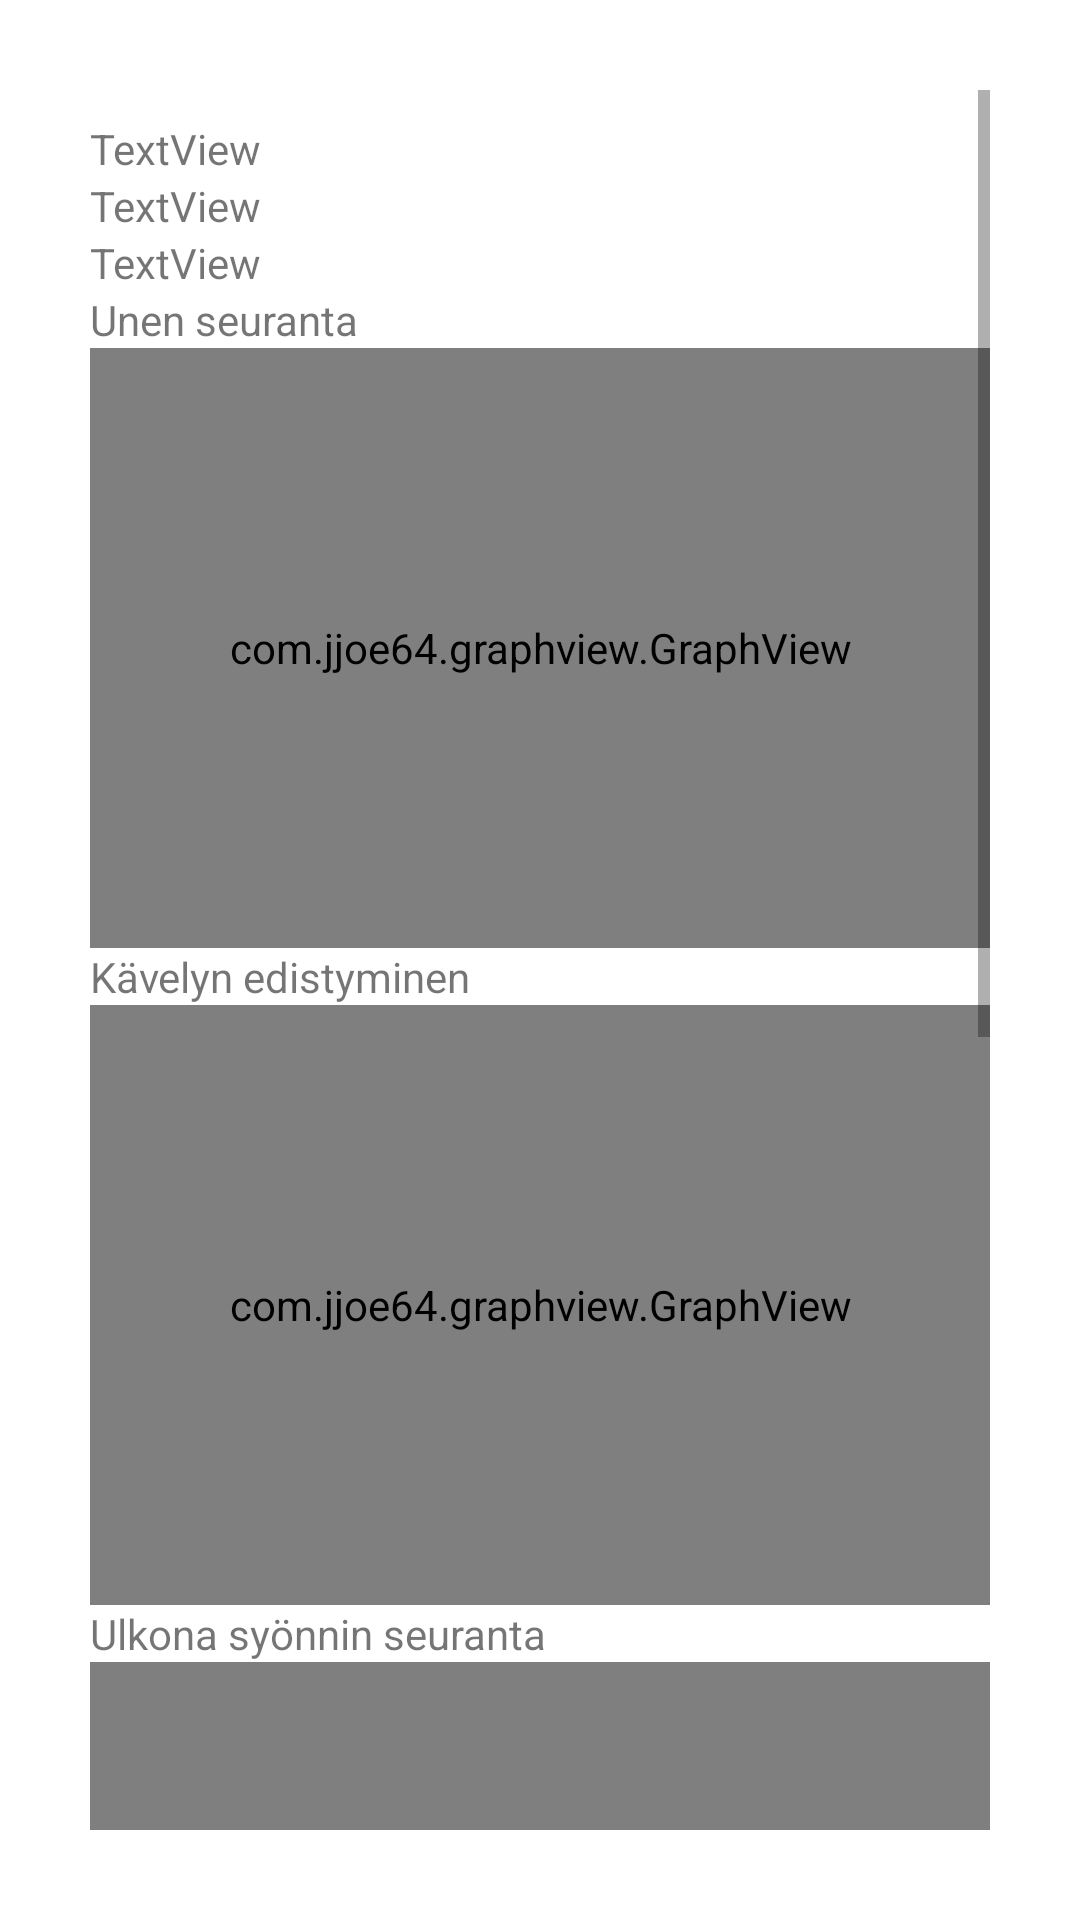

Write the Android layout XML for this screen, with the resource values it uses.
<!-- AndroidManifest.xml: application theme Theme.MobTsProjekti -->
<!-- res/layout/activity_viikon_edistyminen.xml -->
<?xml version="1.0" encoding="utf-8"?>
<ScrollView xmlns:android="http://schemas.android.com/apk/res/android"
    xmlns:app="http://schemas.android.com/apk/res-auto"
    xmlns:tools="http://schemas.android.com/tools"
    android:layout_width="match_parent"
    android:layout_height="match_parent"
    android:layout_marginTop="10dip"
    android:orientation="vertical"
    android:padding="30dp"
    tools:context=".ViikonEdistyminenActivity">

    <LinearLayout
        android:layout_width="match_parent"
        android:layout_height="wrap_content"
        android:layout_marginTop="10dip"
        android:orientation="vertical">


        <TextView
            android:id="@+id/EdistyminenTeksti"
            android:layout_width="wrap_content"
            android:layout_height="wrap_content"
            android:text="TextView"
            app:layout_constraintBottom_toBottomOf="parent"
            app:layout_constraintEnd_toEndOf="parent"
            app:layout_constraintHorizontal_bias="0.498"
            app:layout_constraintStart_toStartOf="parent"
            app:layout_constraintTop_toTopOf="parent"
            app:layout_constraintVertical_bias="0.137" />

        <TextView
            android:id="@+id/Lenkki1"
            android:layout_width="match_parent"
            android:layout_height="wrap_content"
            android:text="TextView" />

        <TextView
            android:id="@+id/Sali1"
            android:layout_width="match_parent"
            android:layout_height="wrap_content"
            android:text="TextView" />

        <TextView
            android:id="@+id/unenSeuranta"
            android:layout_width="match_parent"
            android:layout_height="wrap_content"
            android:text="Unen seuranta" />

        <com.jjoe64.graphview.GraphView
            android:id="@+id/graph"
            android:layout_width="match_parent"
            android:layout_height="200dp"
            app:layout_constraintBottom_toBottomOf="parent"
            app:layout_constraintEnd_toEndOf="parent"
            app:layout_constraintHorizontal_bias="0.0"
            app:layout_constraintStart_toStartOf="parent"
            app:layout_constraintTop_toTopOf="parent"
            app:layout_constraintVertical_bias="0.34" />

        <TextView
            android:id="@+id/LiikunnanSeuranta"
            android:layout_width="match_parent"
            android:layout_height="match_parent"
            android:text="Kävelyn edistyminen" />

        <com.jjoe64.graphview.GraphView
            android:id="@+id/graph1"
            android:layout_width="match_parent"
            android:layout_height="200dip"
            app:layout_constraintBottom_toBottomOf="parent"
            app:layout_constraintEnd_toEndOf="parent"
            app:layout_constraintHorizontal_bias="0.0"
            app:layout_constraintStart_toStartOf="parent"
            app:layout_constraintTop_toTopOf="parent"
            app:layout_constraintVertical_bias="0.61" />

        <TextView
            android:id="@+id/UlkonaSyonti"
            android:layout_width="match_parent"
            android:layout_height="wrap_content"
            android:text="Ulkona syönnin seuranta" />

        <com.jjoe64.graphview.GraphView
            android:id="@+id/graph2"
            android:layout_width="match_parent"
            android:layout_height="184dp"
            app:layout_constraintBottom_toBottomOf="parent"
            app:layout_constraintEnd_toEndOf="parent"
            app:layout_constraintHorizontal_bias="0.0"
            app:layout_constraintStart_toStartOf="parent"
            app:layout_constraintTop_toTopOf="parent"
            app:layout_constraintVertical_bias="1.0" />


        <TextView
            android:id="@+id/Lenkki"
            android:layout_width="match_parent"
            android:layout_height="wrap_content"
            android:text="Lenkkien seuranta" />

        <com.jjoe64.graphview.GraphView
            android:id="@+id/graph3"
            android:layout_width="match_parent"
            android:layout_height="200dip"
            android:paddingVertical="30dp"
            app:layout_constraintBottom_toBottomOf="parent"
            app:layout_constraintEnd_toEndOf="parent"
            app:layout_constraintHorizontal_bias="0.0"
            app:layout_constraintStart_toStartOf="parent"
            app:layout_constraintTop_toTopOf="parent"
            app:layout_constraintVertical_bias="1.0" />

        <TextView
            android:id="@+id/Sali"
            android:layout_width="match_parent"
            android:layout_height="wrap_content"
            android:text="Salin seuranta" />

        <com.jjoe64.graphview.GraphView
            android:id="@+id/graph4"
            android:layout_width="match_parent"
            android:layout_height="200dip"
            android:paddingVertical="30dp"
            app:layout_constraintBottom_toBottomOf="parent"
            app:layout_constraintEnd_toEndOf="parent"
            app:layout_constraintHorizontal_bias="0.0"
            app:layout_constraintStart_toStartOf="parent"
            app:layout_constraintTop_toTopOf="parent"
            app:layout_constraintVertical_bias="1.0" />

    </LinearLayout>

</ScrollView>
<!-- resources referenced by this layout -->
<resources>
  <style name="Theme.MobTsProjekti" parent="Theme.MaterialComponents.DayNight.DarkActionBar">
          
          <item name="colorPrimary">@color/purple_500</item>
          <item name="colorPrimaryVariant">@color/purple_700</item>
          <item name="colorOnPrimary">@color/white</item>
          
          <item name="colorSecondary">@color/teal_200</item>
          <item name="colorSecondaryVariant">@color/teal_700</item>
          <item name="colorOnSecondary">@color/black</item>
          
          <item name="android:statusBarColor" tools:targetApi="l">?attr/colorPrimaryVariant</item>
          
      </style>
  <!-- not gathered from this repository: default colours our renderer supplied (Android Studio template values) -->
  <color name="purple_500">#FF6200EE</color>
  <color name="purple_700">#FF3700B3</color>
  <color name="teal_200">#FF03DAC5</color>
  <color name="teal_700">#FF018786</color>
  <color name="black">#FF000000</color>
  <color name="white">#FFFFFFFF</color>
</resources>
